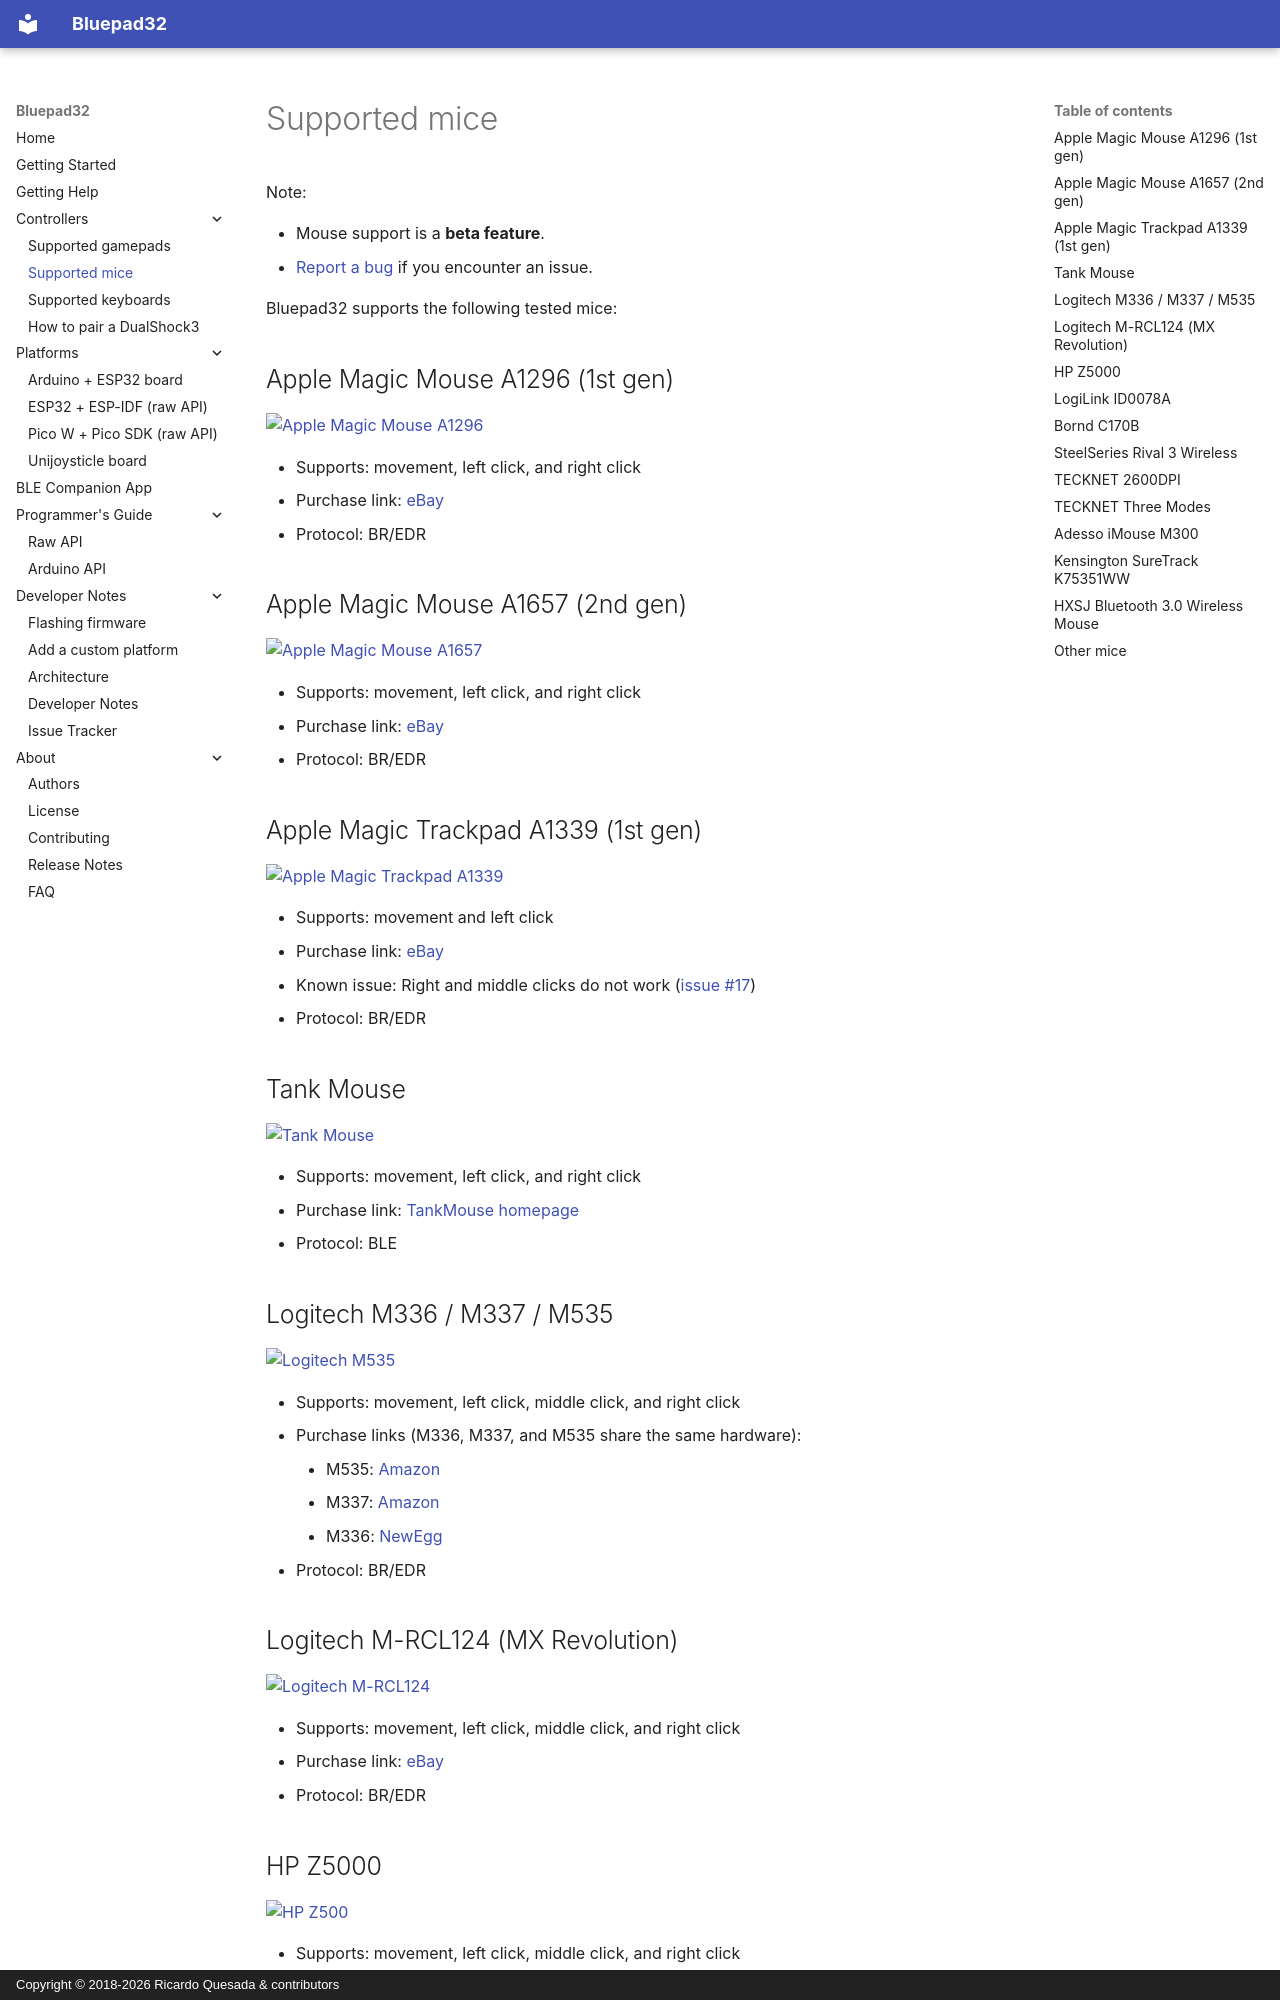

repository: ricardoquesada/bluepad32 · page: supported_mice/index.html · generator: mkdocs · copyright: Copyright © 2018-2026 Ricardo Quesada & contributors

# Supported mice

Note:

* Mouse support is a **beta feature**.
* [Report a bug][file_bug] if you encounter an issue.

Bluepad32 supports the following tested mice:

[file_bug]: https://github.com/ricardoquesada/bluepad32/issues

## Apple Magic Mouse A1296 (1st gen)

[![Apple Magic Mouse A1296][magic_mouse_a1296_photo]][magic_mouse_a1296_link]

* Supports: movement, left click, and right click
* Purchase link: [eBay][magic_mouse_a1296_link]
* Protocol: BR/EDR

[magic_mouse_a1296_photo]: https://lh3.googleusercontent.com/pw/AM-JKLUDJzou9y7_78LP1E17L8C1gL6tHBfmfJ8NE3IzCfXAMwfEba3iYj01HaWyIg3ELUXu4mkGN2SM7rj7CjRiZiJnyRJxb4pHvH-oy-pC0X74k5qyz-v3-ywurhqYc-zQ3aHNToV_IU54SyH_i0valsPv6A=-no

[magic_mouse_a1296_link]: https://www.ebay.com/sch/i.html?_nkw=apple+magic+mouse+a1296

## Apple Magic Mouse A1657 (2nd gen)

[![Apple Magic Mouse A1657][magic_mouse_a1657_photo]][magic_mouse_a1657_link]

* Supports: movement, left click, and right click
* Purchase link: [eBay][magic_mouse_a1657_link]
* Protocol: BR/EDR

[magic_mouse_a1657_photo]: https://lh3.googleusercontent.com/pw/AM-JKLUDJzou9y7_78LP1E17L8C1gL6tHBfmfJ8NE3IzCfXAMwfEba3iYj01HaWyIg3ELUXu4mkGN2SM7rj7CjRiZiJnyRJxb4pHvH-oy-pC0X74k5qyz-v3-ywurhqYc-zQ3aHNToV_IU54SyH_i0valsPv6A=-no

[magic_mouse_a1657_link]: https://www.ebay.com/sch/i.html?_nkw=apple+magic+mouse+a1657

## Apple Magic Trackpad A1339 (1st gen)

[![Apple Magic Trackpad A1339][magic_trackpad_a1339_photo]][magic_trackpad_a1339_link]

* Supports: movement and left click
* Purchase link: [eBay][magic_trackpad_a1339_link]
* Known issue: Right and middle clicks do not work ([issue #17][gitlab_issue_17])
* Protocol: BR/EDR

[magic_trackpad_a1339_photo]: https://lh3.googleusercontent.com/pw/AM-JKLV-N1Imj77WsdXc-wPtlwxYubS6BAb_X5ipI-gpk2XagClmdcbGyvPddp5F9zy6bsH9Q0ICrEvrd6PdF7EzmsfejmbI7WAaeMBQqI69UIYId5Ehvw4vDAC8CAHsaFpz4veUsgs2_jnjyix2wTdA7PjgAA=-no

[magic_trackpad_a1339_link]: https://www.ebay.com/sch/i.html?_nkw=apple+magic+trackpad+a1339

[gitlab_issue_17]: https://gitlab.com/ricardoquesada/bluepad32/-/issues/17

## Tank Mouse

[![Tank Mouse][tankmouse_photo]][tankmouse_homepage]

* Supports: movement, left click, and right click
* Purchase link: [TankMouse homepage][tankmouse_homepage]
* Protocol: BLE

[tankmouse_photo]: https://lh3.googleusercontent.com/pw/AP1GczMYtZwb2aE1OMR-C5JPiGiKXtjt7kPgMT-i4RY0vXXQHad3ndkj_nZV7ZnkSEmZ3vZNHni5JWEoJbhkoiAnLGV_cxG5tBRmIfN3G4PEdyNsme_ExW9X5MiZjv2r3zu9HzlOBnpqp9q67JPp5Us7GahX-Q=w376-h320-s-no-gm?authuser=0

[tankmouse_homepage]: https://tank-mouse.com/

## Logitech M336 / M337 / M535

[![Logitech M535][logitech_m535_photo]][logitech_m535_link]

* Supports: movement, left click, middle click, and right click
* Purchase links (M336, M337, and M535 share the same hardware):
    * M535: [Amazon][logitech_m535_link]
    * M337: [Amazon][logitech_m337_link]
    * M336: [NewEgg][logitech_m336_link]
* Protocol: BR/EDR

[logitech_m535_link]: https://www.amazon.com/Logitech-M535-Bluetooth-Mouse-Wireless/dp/B0148NPJ3W

[logitech_m336_link]: https://www.newegg.com/logitech-m336/p/0TP-000C-00828

[logitech_m337_link]: https://www.amazon.com/910-004521-M337-BLUETOOTH-MOUSE-BLACK/dp/B017IW92J2

[logitech_m535_photo]: https://lh3.googleusercontent.com/pw/AM-JKLVraEYI1NNMrNSFopSAlgHXgYUvU7ibRshgS1KHSjQ494jArv0Wz8Z2dydepzQdwrVlOiwXGh2BBBC0llpfrJFSCf6NTlDl2gMgOYitbEtts3jVwHL2_p4hUmkx-HaBpXw_R6W99TSd3coqCFek20_EDA=-no

## Logitech M-RCL124 (MX Revolution)

[![Logitech M-RCL124][logitech_mrcl124_photo]][logitech_mrcl124_link]

* Supports: movement, left click, middle click, and right click
* Purchase link: [eBay][logitech_mrcl124_link]
* Protocol: BR/EDR

[logitech_mrcl124_photo]: https://lh3.googleusercontent.com/pw/AM-JKLXCVeFyW_RgL3_Q4nQNqQ-h8i4RDJZSO5B5DZVKTOOoWZC6apzqE3W5FUEHzIaT1BvzsAaqrPXF2j1OukhlyCz8tmJsWcdnDiyFxI2B8rWd-YV0dml6YvT1z2LOBDPyR9GEsys49SevOWyuC4b6x5uxsA=-no

[logitech_mrcl124_link]: https://www.ebay.com/sch/i.html?_nkw=logitech+m-rcl124
